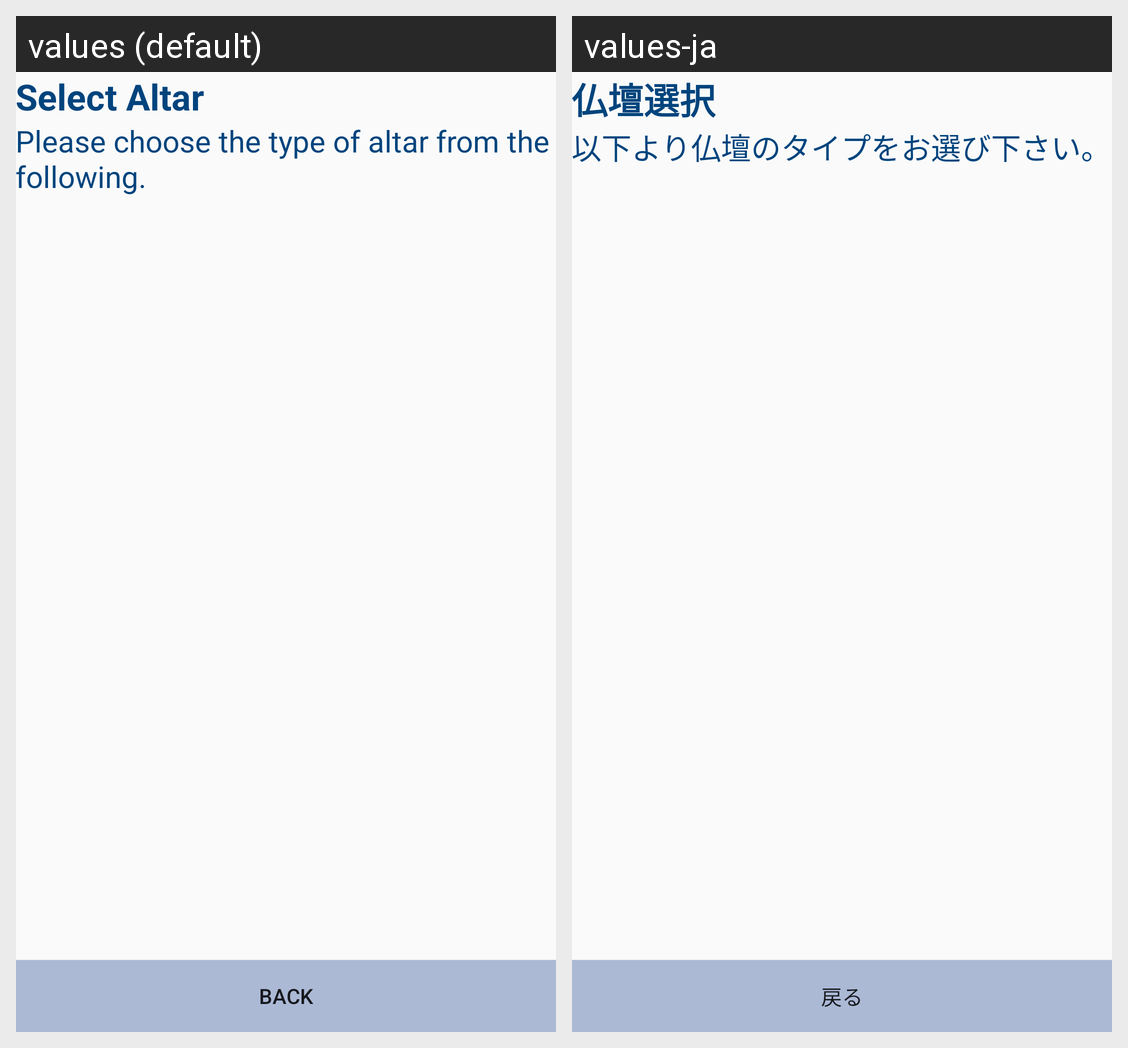

The same Android screen rendered under two of its app's locales, left to right. List the strings drawn on it with the default value and each locale's translation.
Android screen res/layout/activity_select_altar.xml rendered under 2 locales, left to right: values (default), values-ja. Device: Nexus 5 (rendered at 1080×1920; each locale shown at half size, 540×960, under a caption strip naming it); theme AppTheme.NoActionBar.
Strings drawn on this screen, with the default value and each locale's value (text and hints the layout hard-codes, and strings that could not be matched under every locale, appear in the picture but are not listed):

title_select_altar
  values: Select Altar
  values-ja: 仏壇選択

choose_altar
  values: Please choose the type of altar from the following.
  values-ja: 以下より仏壇のタイプをお選び下さい。

btn_back
  values: Back
  values-ja: 戻る
